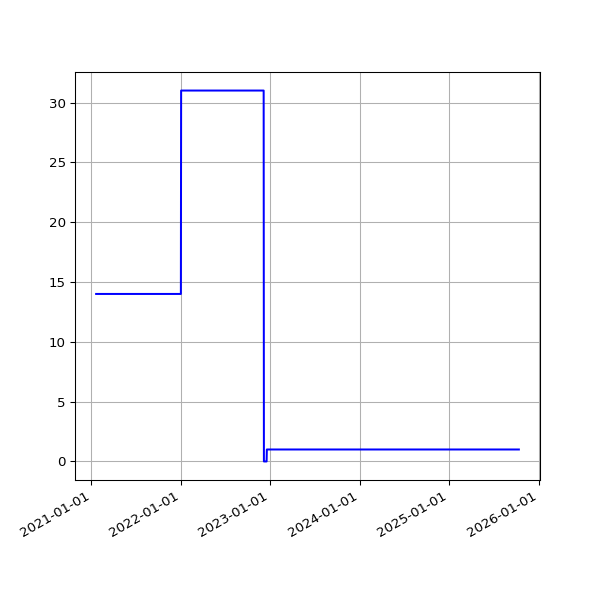

Values plotted in this chart, from the file beside it:
date, value
2021-01-20 19:28:28 +0000, 14
2021-01-21 19:26:17 +0000, 14
2021-01-22 19:23:19 +0000, 14
2021-01-23 19:22:16 +0000, 14
2021-01-24 19:26:50 +0000, 14
2021-01-25 19:31:56 +0000, 14
2021-01-26 19:27:31 +0000, 14
2021-01-27 19:56:12 +0000, 14
2021-01-28 19:16:03 +0000, 14
2021-02-01 15:46:23 +0000, 14
2021-02-02 15:37:55 +0000, 14
2021-02-03 19:34:59 +0000, 14
2021-02-04 19:20:54 +0000, 14
2021-02-05 19:27:13 +0000, 14
2021-02-06 19:23:10 +0000, 14
2021-02-07 19:27:31 +0000, 14
2021-02-08 19:22:50 +0000, 14
2021-02-09 19:25:28 +0000, 14
2021-02-10 19:32:11 +0000, 14
2021-02-11 19:20:26 +0000, 14
2021-02-12 19:23:23 +0000, 14
2021-02-13 19:20:32 +0000, 14
2021-02-14 19:25:25 +0000, 14
2021-02-15 19:25:23 +0000, 14
2021-02-16 19:22:33 +0000, 14
2021-02-17 20:11:13 +0000, 14
2021-02-18 20:08:32 +0000, 14
2021-02-19 20:15:44 +0000, 14
2021-02-20 20:16:25 +0000, 14
2021-02-21 20:33:04 +0000, 14
2021-02-22 20:21:21 +0000, 14
2021-02-23 20:24:42 +0000, 14
2021-02-24 20:12:00 +0000, 14
2021-02-25 19:23:54 +0000, 14
2021-02-26 19:22:45 +0000, 14
2021-02-27 19:22:04 +0000, 14
2021-02-28 19:26:02 +0000, 14
2021-03-01 19:21:07 +0000, 14
2021-03-02 19:18:40 +0000, 14
2021-03-03 19:28:17 +0000, 14
2021-03-04 19:14:18 +0000, 14
2021-03-05 19:21:02 +0000, 14
2021-03-06 19:21:30 +0000, 14
2021-03-07 19:17:15 +0000, 14
2021-03-08 19:18:50 +0000, 14
2021-03-09 19:20:36 +0000, 14
2021-03-10 20:23:07 +0000, 14
2021-03-11 19:51:51 +0000, 14
2021-03-12 19:54:46 +0000, 14
2021-03-13 19:49:21 +0000, 14
2021-03-14 19:47:44 +0000, 14
2021-03-15 19:53:21 +0000, 14
2021-03-16 19:45:46 +0000, 14
2021-03-17 19:54:10 +0000, 14
2021-03-18 19:41:10 +0000, 14
2021-03-19 19:42:06 +0000, 14
2021-03-20 19:38:39 +0000, 14
2021-03-21 19:49:20 +0000, 14
2021-03-22 19:45:35 +0000, 14
2021-03-23 19:39:22 +0000, 14
... 1,185 more rows
